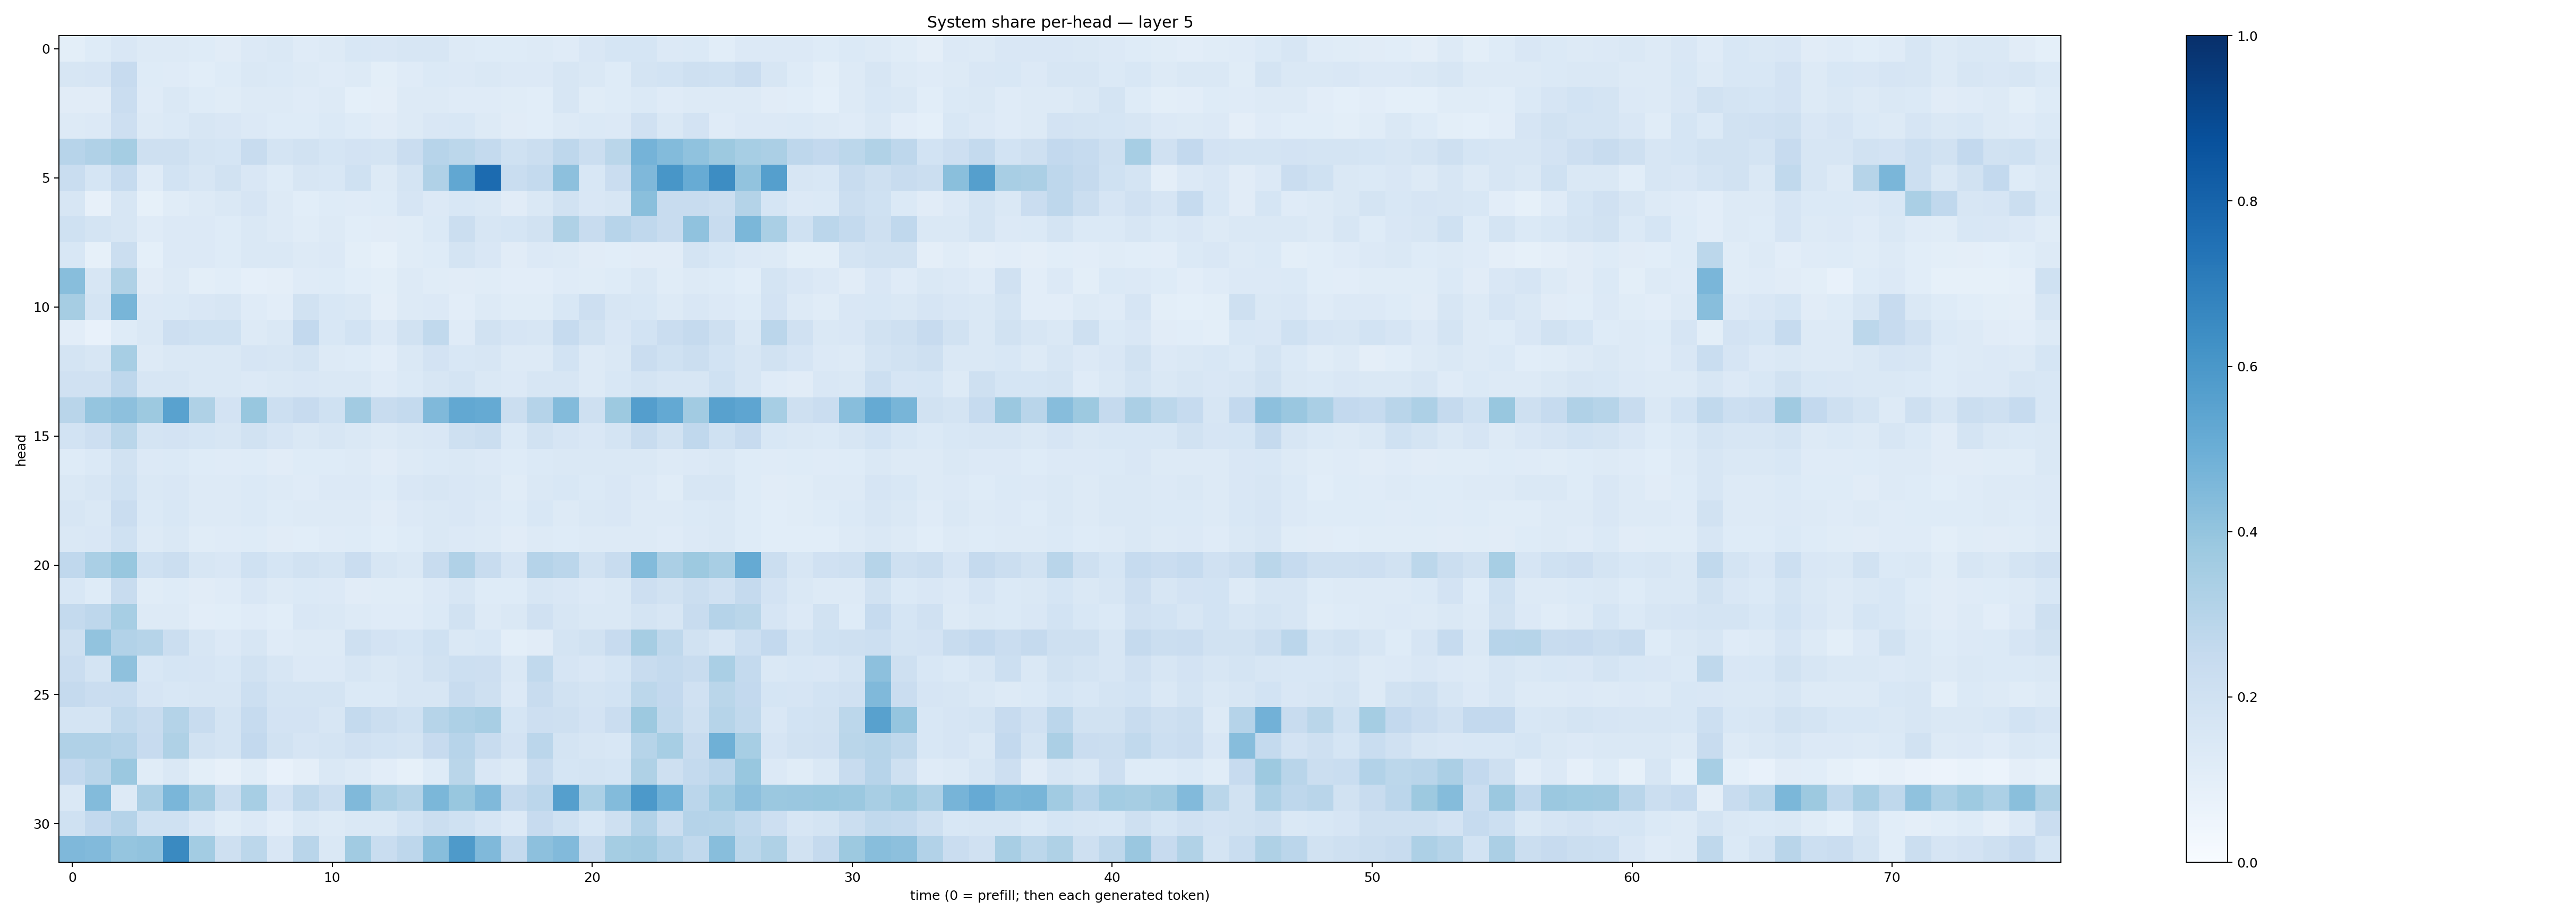

The data file committed next to this chart (first rows):
0.098818064, 0.12128625, 0.15078941, 0.129939, 0.13191976, 0.12437713, 0.1122667, 0.13495581, 0.14101398, 0.1173481, 0.12674963, 0.15342392, 0.151078, 0.16043094, 0.15897098, 0.13063115, 0.12283096, 0.12286445, 0.12660928, 0.12065457, 0.14874162, 0.17182943, 0.16961221, 0.13512316
0.1577, 0.166, 0.2445, 0.1221, 0.1209, 0.1071, 0.1222, 0.1416, 0.1377, 0.1298, 0.1188, 0.1299, 0.09888, 0.1188, 0.1367, 0.133, 0.1432, 0.1341, 0.1349, 0.1623, 0.141, 0.1249, 0.1785, 0.1839
0.1121, 0.1099, 0.228, 0.1175, 0.1438, 0.1228, 0.1145, 0.1317, 0.1307, 0.1192, 0.131, 0.09065, 0.09529, 0.1293, 0.1287, 0.1186, 0.1179, 0.1133, 0.1086, 0.1575, 0.1153, 0.1237, 0.1382, 0.1197
0.131, 0.1337, 0.2124, 0.132, 0.1394, 0.1625, 0.1515, 0.1352, 0.1225, 0.125, 0.1368, 0.1224, 0.1128, 0.1319, 0.1517, 0.1524, 0.1293, 0.1126, 0.1081, 0.1317, 0.1368, 0.1337, 0.1987, 0.1415
0.2958, 0.3192, 0.3528, 0.2066, 0.2071, 0.1753, 0.1693, 0.2422, 0.1796, 0.1884, 0.1687, 0.1821, 0.1766, 0.2302, 0.2963, 0.2781, 0.2546, 0.2025, 0.2198, 0.2752, 0.2216, 0.2868, 0.4747, 0.4396
0.2331, 0.1698, 0.2499, 0.1194, 0.186, 0.1592, 0.1891, 0.1518, 0.1224, 0.1617, 0.1552, 0.2023, 0.1315, 0.1778, 0.3195, 0.5275, 0.7722, 0.2329, 0.2564, 0.4143, 0.1528, 0.2305, 0.4527, 0.603
0.1585, 0.08172, 0.1595, 0.08566, 0.1168, 0.1324, 0.1451, 0.1665, 0.1328, 0.1082, 0.1221, 0.1202, 0.1236, 0.1651, 0.1348, 0.1527, 0.1443, 0.1127, 0.1415, 0.1916, 0.1502, 0.162, 0.4232, 0.2358
0.2016, 0.176, 0.1618, 0.1195, 0.1361, 0.1356, 0.1233, 0.142, 0.1294, 0.1159, 0.1318, 0.1072, 0.1096, 0.1171, 0.137, 0.2251, 0.1603, 0.1694, 0.1932, 0.3218, 0.2357, 0.2969, 0.2669, 0.2363
0.1524, 0.08425, 0.2256, 0.09001, 0.1343, 0.1332, 0.122, 0.1432, 0.1409, 0.1258, 0.1328, 0.09968, 0.08492, 0.1141, 0.1216, 0.172, 0.1522, 0.1123, 0.1334, 0.1277, 0.1114, 0.1087, 0.1128, 0.1098
0.4286, 0.1597, 0.3206, 0.1123, 0.125, 0.1003, 0.1068, 0.08774, 0.09526, 0.1204, 0.1237, 0.1091, 0.1007, 0.1282, 0.117, 0.1105, 0.1163, 0.105, 0.1049, 0.1192, 0.1143, 0.1215, 0.1443, 0.116
0.3499, 0.1779, 0.4666, 0.1366, 0.1392, 0.1485, 0.1587, 0.119, 0.1048, 0.1951, 0.1558, 0.1438, 0.09377, 0.1308, 0.1347, 0.1035, 0.1291, 0.1134, 0.1151, 0.1523, 0.2116, 0.1593, 0.1548, 0.1317
0.105, 0.07036, 0.1248, 0.1468, 0.2126, 0.2005, 0.203, 0.1315, 0.1468, 0.2584, 0.1548, 0.187, 0.1338, 0.1883, 0.2626, 0.1199, 0.19, 0.1674, 0.1569, 0.2486, 0.1877, 0.1514, 0.185, 0.2296
0.1797, 0.1574, 0.3459, 0.1307, 0.1471, 0.1443, 0.1423, 0.1677, 0.1608, 0.1725, 0.1298, 0.1244, 0.1016, 0.1474, 0.1803, 0.1557, 0.1599, 0.1258, 0.1315, 0.1872, 0.1328, 0.1426, 0.2288, 0.201
0.1984, 0.1978, 0.275, 0.158, 0.1611, 0.1462, 0.1482, 0.1351, 0.1447, 0.1522, 0.1429, 0.1445, 0.1185, 0.1384, 0.1603, 0.1784, 0.1479, 0.133, 0.1627, 0.1572, 0.1309, 0.1543, 0.1744, 0.1593
0.2922, 0.3981, 0.4161, 0.3776, 0.5543, 0.3204, 0.1825, 0.3882, 0.2169, 0.2456, 0.1999, 0.363, 0.2405, 0.2551, 0.4461, 0.5237, 0.5171, 0.2202, 0.3016, 0.4403, 0.2093, 0.3751, 0.5683, 0.5213
0.187, 0.2126, 0.2875, 0.1724, 0.1834, 0.1713, 0.1613, 0.1915, 0.1674, 0.1471, 0.1588, 0.1429, 0.1307, 0.1458, 0.1492, 0.2105, 0.2216, 0.137, 0.1938, 0.165, 0.1514, 0.1719, 0.2358, 0.189
0.1245, 0.1393, 0.1905, 0.134, 0.138, 0.1218, 0.1203, 0.1243, 0.1111, 0.1215, 0.1238, 0.1253, 0.1125, 0.1307, 0.1401, 0.1418, 0.1335, 0.1211, 0.1371, 0.1442, 0.1427, 0.1413, 0.144, 0.1264
0.1431, 0.1591, 0.2026, 0.1456, 0.1519, 0.1327, 0.1302, 0.1393, 0.1276, 0.1201, 0.1346, 0.1331, 0.1224, 0.1497, 0.1571, 0.1492, 0.1483, 0.1135, 0.1419, 0.154, 0.1406, 0.1496, 0.1336, 0.115
0.1574, 0.1412, 0.2284, 0.1377, 0.1536, 0.1295, 0.1273, 0.1378, 0.1243, 0.1272, 0.1278, 0.1254, 0.1109, 0.1349, 0.1452, 0.1504, 0.1351, 0.1241, 0.1558, 0.13, 0.1444, 0.1487, 0.1327, 0.1259
0.1424, 0.1492, 0.2029, 0.1327, 0.141, 0.1149, 0.1206, 0.1232, 0.1106, 0.1066, 0.1197, 0.1227, 0.1092, 0.1247, 0.1457, 0.1358, 0.1255, 0.1117, 0.1319, 0.1225, 0.1251, 0.1313, 0.1271, 0.1201
0.2683, 0.3389, 0.3869, 0.2001, 0.2253, 0.1598, 0.1489, 0.2025, 0.1702, 0.1925, 0.1727, 0.2282, 0.1584, 0.1467, 0.2361, 0.3166, 0.2375, 0.1663, 0.3013, 0.2852, 0.193, 0.2348, 0.438, 0.3353
0.1556, 0.1226, 0.2408, 0.1149, 0.1215, 0.1095, 0.119, 0.1491, 0.1295, 0.138, 0.1353, 0.1132, 0.1134, 0.1135, 0.1341, 0.1581, 0.1246, 0.1225, 0.1621, 0.1514, 0.136, 0.1443, 0.213, 0.1897
0.255, 0.2741, 0.3455, 0.1265, 0.1272, 0.1019, 0.1057, 0.1206, 0.1093, 0.1522, 0.1466, 0.1313, 0.1176, 0.1186, 0.1379, 0.1899, 0.1302, 0.1439, 0.1958, 0.163, 0.1449, 0.1433, 0.1788, 0.158
0.2033, 0.4044, 0.3107, 0.2974, 0.2224, 0.1569, 0.1329, 0.1612, 0.1198, 0.1312, 0.129, 0.2101, 0.1814, 0.1699, 0.2011, 0.1411, 0.1553, 0.1009, 0.1128, 0.1775, 0.1885, 0.2426, 0.3488, 0.2719
0.228, 0.1794, 0.4133, 0.1556, 0.1704, 0.1645, 0.1531, 0.1934, 0.1605, 0.1338, 0.133, 0.1583, 0.1437, 0.1585, 0.188, 0.2167, 0.2126, 0.1467, 0.262, 0.1671, 0.1506, 0.1705, 0.2372, 0.2547
0.2506, 0.2281, 0.2325, 0.1665, 0.1537, 0.1605, 0.163, 0.2169, 0.1748, 0.1776, 0.1794, 0.1393, 0.1369, 0.1582, 0.1634, 0.2416, 0.2065, 0.1362, 0.241, 0.1915, 0.1765, 0.1847, 0.2776, 0.2597
0.1729, 0.1763, 0.2642, 0.242, 0.3065, 0.2354, 0.1752, 0.2481, 0.1826, 0.1834, 0.1624, 0.2555, 0.2247, 0.201, 0.2977, 0.3242, 0.3431, 0.169, 0.2133, 0.2083, 0.1823, 0.227, 0.3786, 0.2642
0.3172, 0.3203, 0.3029, 0.2441, 0.3229, 0.1905, 0.1769, 0.26, 0.1894, 0.1647, 0.179, 0.1991, 0.1847, 0.1792, 0.2457, 0.2948, 0.2369, 0.1818, 0.2837, 0.1797, 0.1622, 0.1541, 0.2998, 0.347
0.2612, 0.2892, 0.3813, 0.1141, 0.1418, 0.1002, 0.07984, 0.1143, 0.07534, 0.09592, 0.1433, 0.129, 0.1051, 0.08475, 0.1222, 0.2888, 0.1511, 0.1252, 0.2386, 0.1696, 0.1797, 0.1707, 0.3211, 0.205
0.1445, 0.439, 0.1299, 0.3326, 0.4644, 0.3628, 0.221, 0.3471, 0.1836, 0.2705, 0.2191, 0.4459, 0.3386, 0.3057, 0.4577, 0.3896, 0.4485, 0.2506, 0.2824, 0.5643, 0.3297, 0.4402, 0.5899, 0.4877
0.201, 0.2612, 0.3038, 0.2022, 0.2015, 0.1513, 0.1142, 0.1361, 0.1038, 0.1479, 0.1322, 0.1468, 0.1444, 0.1841, 0.2201, 0.1997, 0.1676, 0.134, 0.2442, 0.2008, 0.155, 0.2065, 0.3124, 0.2262
0.4509, 0.4453, 0.3959, 0.405, 0.6532, 0.3572, 0.2088, 0.2782, 0.1522, 0.2923, 0.1429, 0.3644, 0.2327, 0.2765, 0.4276, 0.5897, 0.4463, 0.255, 0.4167, 0.4428, 0.2385, 0.3544, 0.363, 0.3091
